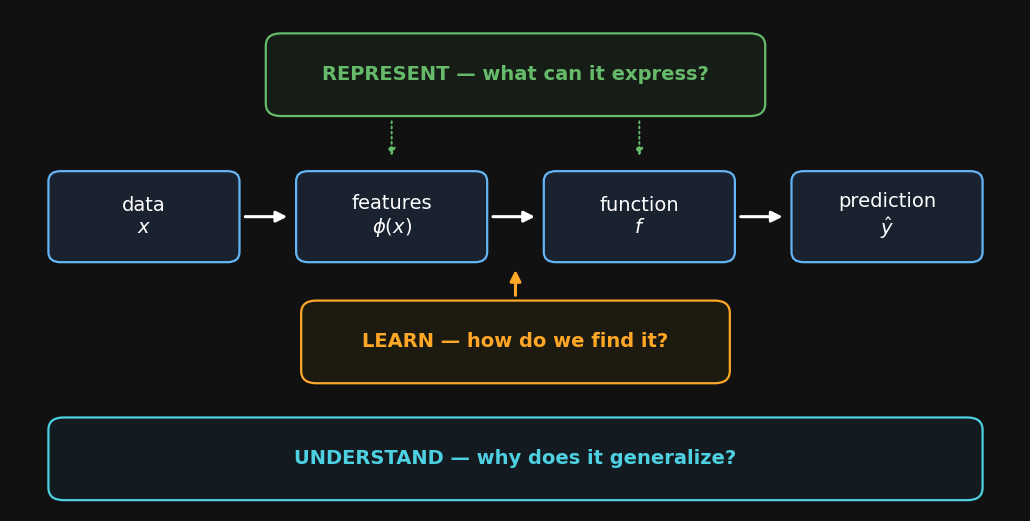
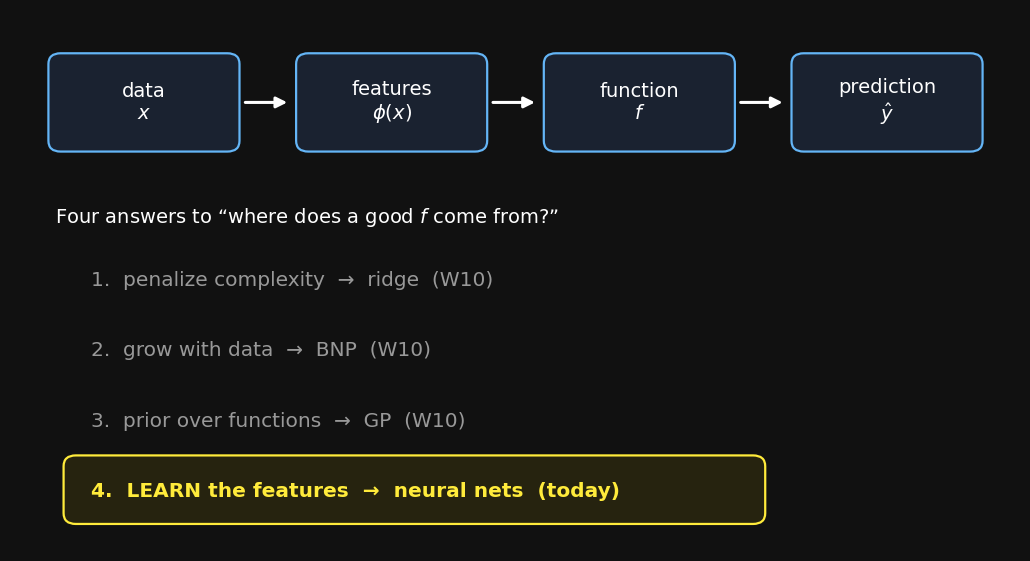
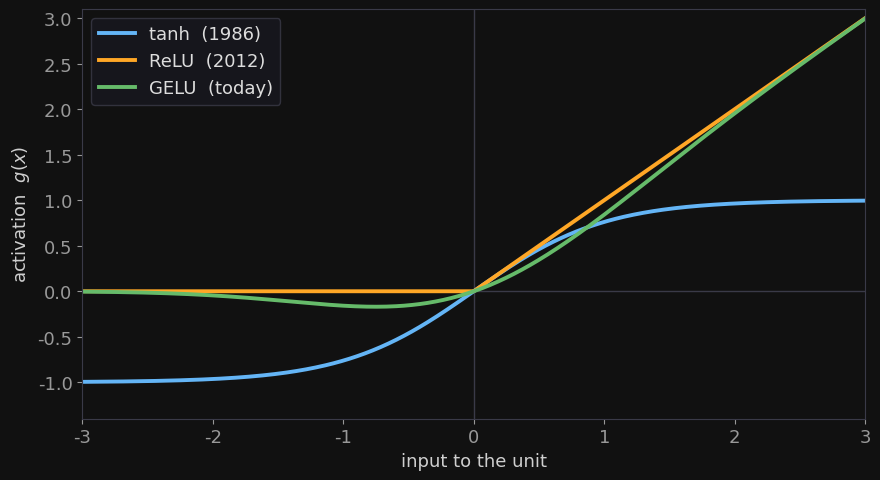
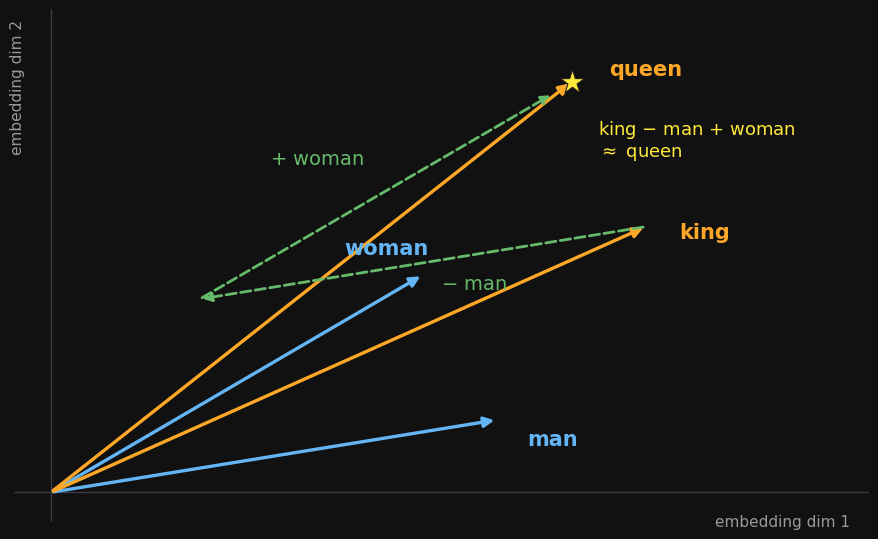
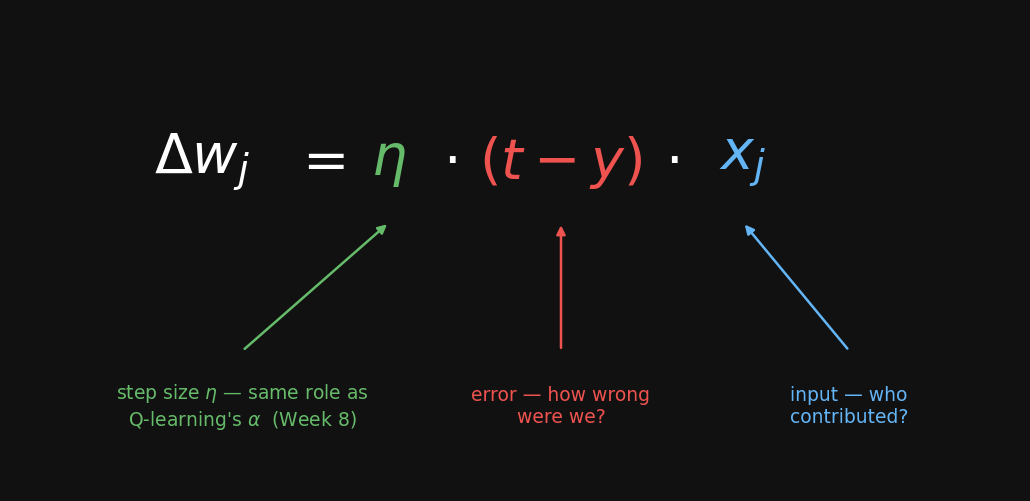
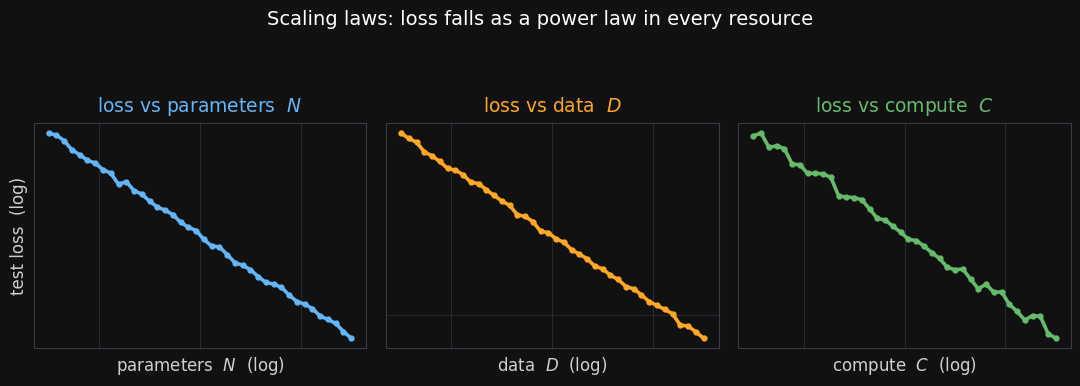
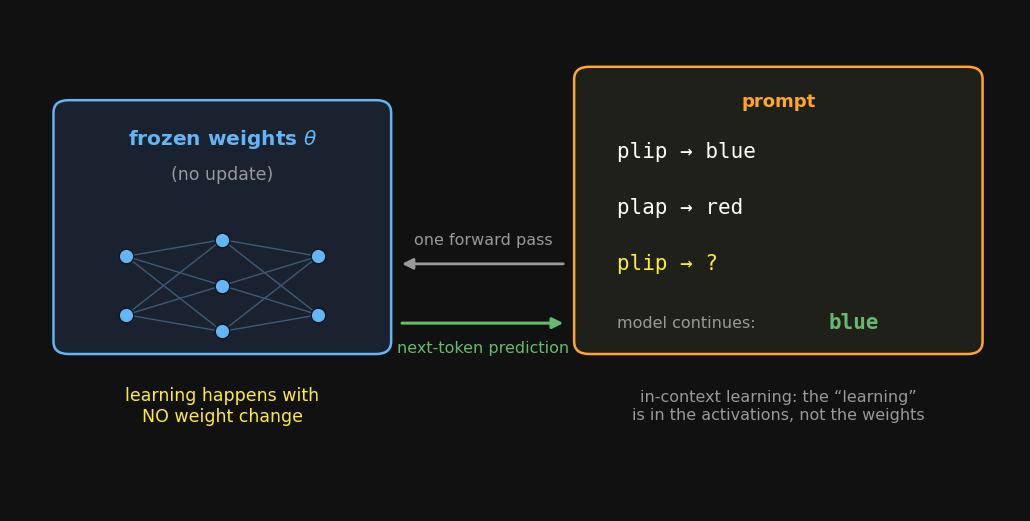
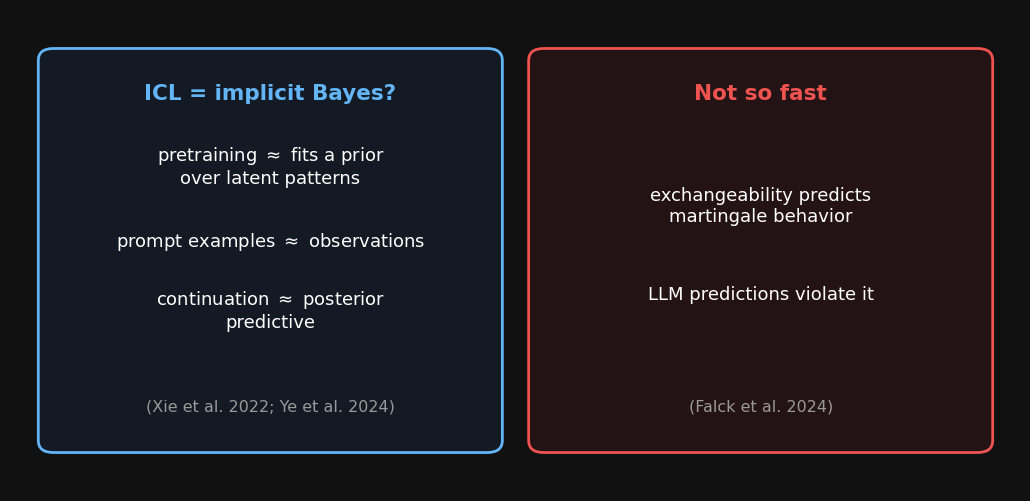
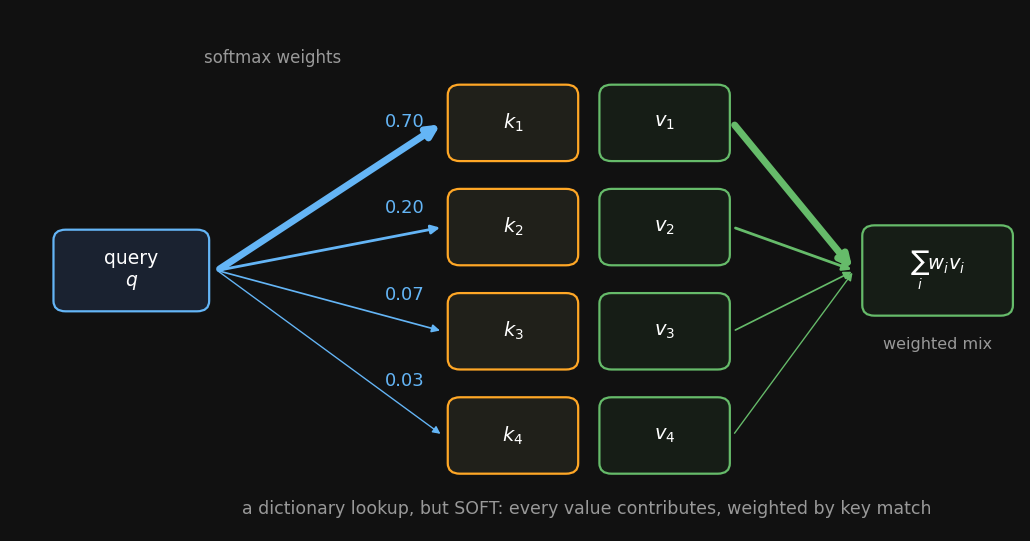
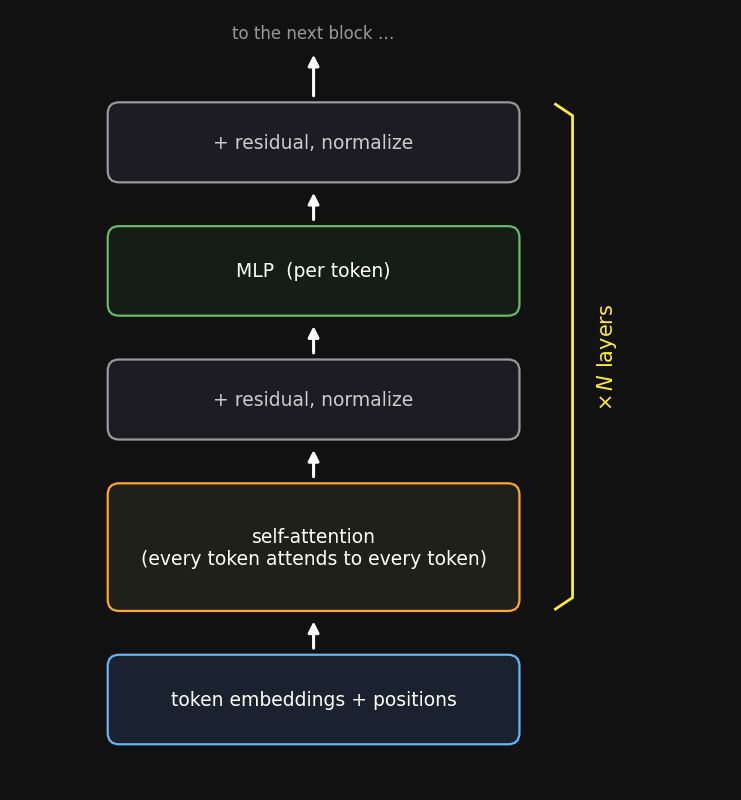
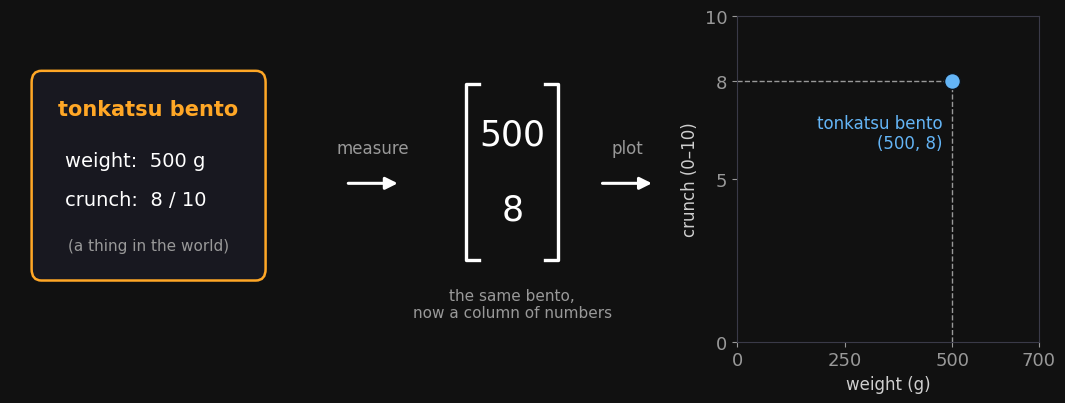
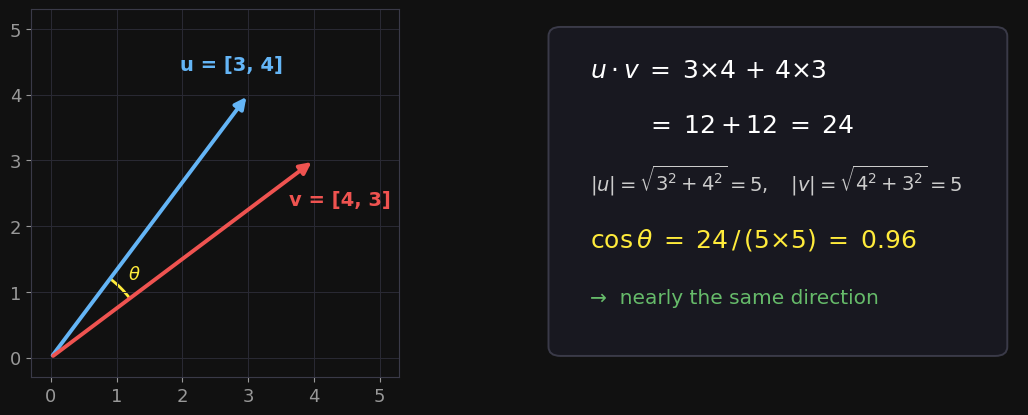

Recreate these plots in Python, in order.
#!/usr/bin/env python3
"""Week 11 — static teaching figures (dark SDS theme), deep neural networks.

Run from course/week11_deep_nns/:  python3 make_figures.py
Writes PNGs into images/. Figures are authored on the slide background (#111111) so they
composite cleanly onto the dark deck — light text, no white-on-white overflow.
Style-matched to course/week10_bayesian_nonparametrics/make_figures.py.
"""
import os
import numpy as np
import matplotlib
matplotlib.use("Agg")
import matplotlib.pyplot as plt
from matplotlib.patches import FancyBboxPatch, FancyArrowPatch

BG="#111111"; WHITE="#ffffff"; DIM="#999999"; ACC="#64B5F6"; RED="#EF5350"
ORA="#FFA726"; GRN="#66BB6A"; YEL="#FFEB3B"; TEAL="#4DD0E1"; PUR="#BA68C8"
PANEL="#181820"; EDGE="#3a3a48"
plt.rcParams.update({
    "figure.facecolor":BG, "axes.facecolor":BG, "savefig.facecolor":BG,
    "text.color":WHITE, "axes.labelcolor":"#cfcfcf",
    "xtick.color":DIM, "ytick.color":DIM, "axes.edgecolor":EDGE,
    "font.size":13, "font.family":"DejaVu Sans",
})
os.makedirs("images", exist_ok=True)

def rbox(ax,x,y,w,h,text,fc="#1a2230",ec=ACC,fs=13,tc=WHITE,lw=1.6,weight="normal",rs=0.12):
    """Rounded box with centered text. (x,y)=lower-left, in data units."""
    ax.add_patch(FancyBboxPatch((x,y),w,h,boxstyle=f"round,pad=0.02,rounding_size={rs}",
                                fc=fc,ec=ec,lw=lw,zorder=3))
    ax.text(x+w/2,y+h/2,text,ha="center",va="center",fontsize=fs,color=tc,
            weight=weight,zorder=4)

def arrow(ax,x0,y0,x1,y1,color=DIM,lw=2.0,style="-|>",ms=16,ls="-",zorder=2,rad=0.0):
    ax.add_patch(FancyArrowPatch((x0,y0),(x1,y1),arrowstyle=style,mutation_scale=ms,
                                 color=color,lw=lw,linestyle=ls,zorder=zorder,
                                 connectionstyle=f"arc3,rad={rad}"))

def blank_axes(figsize,xlim=(0,10),ylim=(0,6)):
    fig,ax=plt.subplots(figsize=figsize)
    ax.set_xlim(*xlim); ax.set_ylim(*ylim); ax.axis("off")
    return fig,ax

# The shared four-box pipeline (used by figs 1 & 2)
PIPE=[("data\n$x$",0.4),("features\n$\\phi(x)$",2.85),("function\n$f$",5.3),
      ("prediction\n$\\hat{y}$",7.75)]
PW,PH=1.85,1.05
def draw_pipeline(ax,ybase):
    for i,(lab,x) in enumerate(PIPE):
        rbox(ax,x,ybase,PW,PH,lab,fc="#1a2230",ec=ACC,fs=14)
        if i<len(PIPE)-1:
            arrow(ax,x+PW+0.05,ybase+PH/2,PIPE[i+1][1]-0.08,ybase+PH/2,color=WHITE,lw=2.2)

# ---------------------------------------------------------------- Fig 1: master frame
def fig_four_answers_map():
    fig,ax=blank_axes((10.5,5.4))
    draw_pipeline(ax,3.0)
    # REPRESENT — spans features + function (above the pipeline)
    rbox(ax,2.55,4.75,4.9,0.95,"REPRESENT — what can it express?",
         fc="#161d16",ec=GRN,fs=14,tc=GRN,weight="bold",rs=0.15)
    for xc in (2.85+PW/2, 5.3+PW/2):
        arrow(ax,xc,4.70,xc,4.22,color=GRN,lw=1.4,ls=":",ms=11)
    # LEARN — arrow up into features/function (below the pipeline)
    rbox(ax,2.9,1.55,4.2,0.95,"LEARN — how do we find it?",
         fc="#1d1a10",ec=ORA,fs=14,tc=ORA,weight="bold",rs=0.15)
    arrow(ax,5.0,2.55,5.0,2.92,color=ORA,lw=2.2)
    # UNDERSTAND — spans the whole pipeline (bottom band)
    rbox(ax,0.4,0.15,9.2,0.95,"UNDERSTAND — why does it generalize?",
         fc="#131a20",ec=TEAL,fs=14,tc=TEAL,weight="bold",rs=0.15)
    fig.tight_layout(); fig.savefig("images/four_answers_map.png",dpi=150); plt.close(fig)
    print("wrote images/four_answers_map.png")

# ---------------------------------------------------------------- Fig 2: four answers
def fig_four_answers_close():
    fig,ax=blank_axes((10.5,5.8))
    draw_pipeline(ax,4.45)
    ax.text(0.45,3.7,"Four answers to “where does a good $f$ come from?”",
            fontsize=14,color=WHITE,ha="left",va="center")
    answers=[("1.  penalize complexity  →  ridge  (W10)",DIM),
             ("2.  grow with data  →  BNP  (W10)",DIM),
             ("3.  prior over functions  →  GP  (W10)",DIM),
             ("4.  LEARN the features  →  neural nets  (today)",YEL)]
    y=3.0
    for txt,c in answers:
        if c is YEL:
            ax.add_patch(FancyBboxPatch((0.55,y-0.34),6.9,0.72,
                         boxstyle="round,pad=0.02,rounding_size=0.12",
                         fc="#26230f",ec=YEL,lw=1.6,zorder=2))
        ax.text(0.8,y,txt,fontsize=14.5,color=c,ha="left",va="center",zorder=4,
                weight=("bold" if c is YEL else "normal"))
        y-=0.78
    fig.tight_layout(); fig.savefig("images/four_answers_close.png",dpi=150); plt.close(fig)
    print("wrote images/four_answers_close.png")

# ---------------------------------------------------------------- Fig 3: activations
def fig_activations():
    from scipy.special import erf
    x=np.linspace(-3,3,400)
    fig,ax=plt.subplots(figsize=(9,5))
    ax.axhline(0,color=EDGE,lw=1.0); ax.axvline(0,color=EDGE,lw=1.0)
    ax.plot(x,np.tanh(x),color=ACC,lw=2.8,label="tanh  (1986)")
    ax.plot(x,np.maximum(0,x),color=ORA,lw=2.8,label="ReLU  (2012)")
    ax.plot(x,0.5*x*(1+erf(x/np.sqrt(2))),color=GRN,lw=2.8,label="GELU  (today)")
    ax.set_xlim(-3,3); ax.set_ylim(-1.4,3.1)
    ax.set_xlabel("input to the unit"); ax.set_ylabel("activation  $g(x)$")
    ax.legend(facecolor=PANEL,edgecolor=EDGE,labelcolor="#dddddd",fontsize=13,loc="upper left")
    fig.tight_layout(); fig.savefig("images/activations.png",dpi=150); plt.close(fig)
    print("wrote images/activations.png")

# ---------------------------------------------------------------- Fig 4: embedding arithmetic
def fig_embedding_arith():
    man=np.array([2.4,0.6]); woman=np.array([2.0,1.8])
    roy=np.array([0.8,1.6])
    king=man+roy; queen=woman+roy
    fig,ax=blank_axes((9,5.6),xlim=(-0.2,4.4),ylim=(-0.25,4.0))
    ax.axhline(0,color=EDGE,lw=1.0); ax.axvline(0,color=EDGE,lw=1.0)
    for v,lab,c,dx,dy in [(man,"man",ACC,0.16,-0.16),(woman,"woman",ACC,-0.42,0.22),
                          (king,"king",ORA,0.18,-0.05),(queen,"queen",ORA,0.20,0.10)]:
        arrow(ax,0,0,v[0],v[1],color=c,lw=2.4,ms=15)
        ax.text(v[0]+dx,v[1]+dy,lab,color=c,fontsize=15,ha="left",va="center",weight="bold")
    # composition path: king -> (-man) -> (+woman) landing near queen
    arrow(ax,king[0],king[1],roy[0],roy[1],color=GRN,lw=2.0,ls="--",ms=13)
    ax.text((king[0]+roy[0])/2+0.10,(king[1]+roy[1])/2-0.22,"$-$ man",color=GRN,fontsize=14)
    arrow(ax,roy[0],roy[1],queen[0]-0.10,queen[1]-0.10,color=GRN,lw=2.0,ls="--",ms=13)
    ax.text((roy[0]+queen[0])/2-0.62,(roy[1]+queen[1])/2+0.22,"$+$ woman",color=GRN,fontsize=14)
    ax.scatter([queen[0]],[queen[1]],marker="*",s=330,color=YEL,zorder=6,
               edgecolor="#222222",linewidth=0.8)
    ax.text(queen[0]+0.14,queen[1]-0.30,"king $-$ man $+$ woman\n$\\approx$ queen",
            color=YEL,fontsize=13,ha="left",va="top")
    ax.text(4.3,-0.18,"embedding dim 1",color=DIM,fontsize=11,ha="right",va="top")
    ax.text(-0.14,3.92,"embedding dim 2",color=DIM,fontsize=11,ha="right",va="top",rotation=90)
    fig.tight_layout(); fig.savefig("images/embedding_arith.png",dpi=150); plt.close(fig)
    print("wrote images/embedding_arith.png")

# ---------------------------------------------------------------- Fig 5: delta rule anatomy
def fig_delta_rule_anatomy():
    fig,ax=blank_axes((10.5,5.2))
    # equation, composed from pieces at known x so callout arrows can target terms
    ey=4.1; fs=40
    pieces=[("$\\Delta w_j$",1.9,WHITE),("$=$",3.05,WHITE),("$\\eta$",3.75,GRN),
            ("$\\cdot$",4.35,WHITE),("$(t-y)$",5.45,RED),("$\\cdot$",6.55,WHITE),
            ("$x_j$",7.25,ACC)]
    for s,x,c in pieces:
        ax.text(x,ey,s,fontsize=fs,color=c,ha="center",va="center")
    # callouts: labels live in their OWN band at the bottom; arrows rise to the terms
    callouts=[(2.30,GRN,3.75,"step size $\\eta$ — same role as\nQ-learning's $\\alpha$  (Week 8)"),
              (5.45,RED,5.45,"error — how wrong\nwere we?"),
              (8.30,ACC,7.25,"input — who\ncontributed?")]
    for lx,c,tx,txt in callouts:
        ax.text(lx,1.05,txt,fontsize=13.5,color=c,ha="center",va="center")
        arrow(ax,lx,1.75,tx,3.35,color=c,lw=1.8,ms=13)
    fig.tight_layout(); fig.savefig("images/delta_rule_anatomy.png",dpi=150); plt.close(fig)
    print("wrote images/delta_rule_anatomy.png")

# ---------------------------------------------------------------- Fig 6: scaling laws
def fig_scaling_laws():
    rng=np.random.default_rng(11)
    fig,axs=plt.subplots(1,3,figsize=(11,3.9))
    panels=[("parameters  $N$",ACC,-0.076),("data  $D$",ORA,-0.095),("compute  $C$",GRN,-0.050)]
    for ax,(ttl,c,slope) in zip(axs,panels):
        x=np.logspace(0,6,40)
        y=3.2*x**slope
        y*=np.exp(rng.normal(0,0.012,len(x)))
        ax.loglog(x,y,color=c,lw=2.6,marker="o",ms=3.5,markerfacecolor=c)
        ax.set_title(f"loss vs {ttl}",fontsize=13.5,color=c,pad=8)
        ax.grid(True,which="major",color="#2a2a35",lw=0.7)
        ax.tick_params(which="both",length=0,labelleft=False,labelbottom=False)
        ax.set_xlabel(ttl+"  (log)",fontsize=12)
    axs[0].set_ylabel("test loss  (log)",fontsize=12)
    fig.suptitle("Scaling laws: loss falls as a power law in every resource",
                 color=WHITE,fontsize=14,y=0.99)
    fig.tight_layout(rect=[0,0,1,0.92])
    fig.savefig("images/scaling_laws.png",dpi=150); plt.close(fig)
    print("wrote images/scaling_laws.png")

# ---------------------------------------------------------------- Fig 7: in-context learning setup
def fig_icl_setup():
    fig,ax=blank_axes((10.5,5.4))
    # left: frozen-weights box with a small network glyph inside
    rbox(ax,0.45,1.9,3.3,3.0,"",fc="#1a2230",ec=ACC,lw=1.8,rs=0.15)
    ax.text(2.1,4.45,"frozen weights $\\theta$",fontsize=14.5,color=ACC,
            ha="center",va="center",weight="bold")
    ax.text(2.1,4.02,"(no update)",fontsize=12.5,color=DIM,ha="center",va="center")
    layers=[(1.15,[2.35,3.05]),(2.1,[2.15,2.7,3.25]),(3.05,[2.35,3.05])]
    for li in range(len(layers)-1):
        for y0 in layers[li][1]:
            for y1 in layers[li+1][1]:
                ax.plot([layers[li][0],layers[li+1][0]],[y0,y1],
                        color="#3f5a75",lw=1.0,zorder=4)
    for lx,ys in layers:
        ax.scatter([lx]*len(ys),ys,s=110,color=ACC,zorder=5,
                   edgecolor="#0d141c",linewidth=1.0)
    # right: prompt card (monospace-ish)
    rbox(ax,5.6,1.9,4.0,3.4,"",fc="#20201a",ec=ORA,lw=1.8,rs=0.15)
    ax.text(7.6,4.9,"prompt",fontsize=13,color=ORA,ha="center",va="center",weight="bold")
    lines=[("plip → blue",WHITE,4.30),("plap → red",WHITE,3.63),("plip → ?",YEL,2.96)]
    for txt,c,y in lines:
        ax.text(6.0,y,txt,fontsize=15,color=c,ha="left",va="center",family="DejaVu Sans Mono")
    ax.plot([6.0,9.2],[2.60,2.60],color="#4a4636",lw=1.0)
    ax.text(6.0,2.25,"model continues:",fontsize=11.5,color=DIM,ha="left",va="center")
    ax.text(8.1,2.25,"blue",fontsize=15,color=GRN,ha="left",va="center",
            family="DejaVu Sans Mono",weight="bold")
    # flow: prompt goes IN (top arrow), prediction comes OUT (bottom arrow) —
    # each label sits in its own clear band, never on the other arrow
    arrow(ax,5.5,2.96,3.85,2.96,color=DIM,lw=2.0)
    ax.text(4.68,3.24,"one forward pass",fontsize=11.5,color=DIM,ha="center",va="center")
    arrow(ax,3.85,2.25,5.5,2.25,color=GRN,lw=2.2)
    ax.text(4.68,1.95,"next-token prediction",fontsize=11.5,color=GRN,ha="center",va="center")
    ax.text(2.1,1.25,"learning happens with\nNO weight change",fontsize=12.5,color=YEL,
            ha="center",va="center")
    ax.text(7.6,1.25,"in-context learning: the “learning”\nis in the activations, not the weights",
            fontsize=11.5,color=DIM,ha="center",va="center")
    fig.tight_layout(); fig.savefig("images/icl_setup.png",dpi=150); plt.close(fig)
    print("wrote images/icl_setup.png")

# ---------------------------------------------------------------- Fig 8: the ICL debate
def fig_icl_debate():
    fig,ax=blank_axes((10.5,5.2))
    # left panel — implicit Bayes
    rbox(ax,0.3,0.5,4.55,5.0,"",fc="#131a24",ec=ACC,lw=2.0,rs=0.15)
    ax.text(2.575,4.95,"ICL = implicit Bayes?",fontsize=15.5,color=ACC,
            ha="center",va="center",weight="bold")
    ll=[("pretraining $\\approx$ fits a prior\nover latent patterns",4.05),
        ("prompt examples $\\approx$ observations",3.10),
        ("continuation $\\approx$ posterior\npredictive",2.25)]
    for txt,y in ll:
        ax.text(2.575,y,txt,fontsize=13,color=WHITE,ha="center",va="center")
    ax.text(2.575,1.05,"(Xie et al. 2022; Ye et al. 2024)",fontsize=11.5,color=DIM,
            ha="center",va="center")
    # right panel — not so fast
    rbox(ax,5.15,0.5,4.55,5.0,"",fc="#241315",ec=RED,lw=2.0,rs=0.15)
    ax.text(7.425,4.95,"Not so fast",fontsize=15.5,color=RED,
            ha="center",va="center",weight="bold")
    rl=[("exchangeability predicts\nmartingale behavior",3.55),
        ("LLM predictions violate it",2.45)]
    for txt,y in rl:
        ax.text(7.425,y,txt,fontsize=13,color=WHITE,ha="center",va="center")
    ax.text(7.425,1.05,"(Falck et al. 2024)",fontsize=11.5,color=DIM,
            ha="center",va="center")
    fig.tight_layout(); fig.savefig("images/icl_debate.png",dpi=150); plt.close(fig)
    print("wrote images/icl_debate.png")

# ---------------------------------------------------------------- Fig 9: attention as soft lookup
def fig_attention_lookup():
    fig,ax=blank_axes((10.5,5.6))
    weights=[0.7,0.2,0.07,0.03]
    kys=[4.7,3.5,2.3,1.1]
    # query
    rbox(ax,0.45,2.55,1.5,0.9,"query\n$q$",fc="#1a2230",ec=ACC,fs=13.5)
    # key–value rows
    for i,(w,y) in enumerate(zip(weights,kys),start=1):
        rbox(ax,4.35,y-0.42,1.25,0.84,f"$k_{i}$",fc="#20201a",ec=ORA,fs=14)
        rbox(ax,5.85,y-0.42,1.25,0.84,f"$v_{i}$",fc="#161d16",ec=GRN,fs=14)
        arrow(ax,2.05,3.0,4.28,y,color=ACC,lw=0.8+6.0*w,ms=11+9*w)
        # weight label rides just above ITS OWN arrow near the key end, where the
        # fan has separated the arrows — never at the same y as another arrow
        t=(3.9-2.05)/(4.28-2.05)
        ax.text(3.9,3.0+t*(y-3.0)+0.30,f"{w:.2f}",fontsize=13,
                color=ACC,ha="center",va="center")
        arrow(ax,7.15,y,8.35,3.0,color=GRN,lw=0.8+6.0*w,ms=11+9*w)
    ax.text(2.6,5.45,"softmax weights",fontsize=12,color=DIM,ha="center",va="center")
    # output
    rbox(ax,8.45,2.5,1.45,1.0,"$\\sum_i w_i v_i$",fc="#161d16",ec=GRN,fs=14)
    ax.text(9.175,2.15,"weighted mix",fontsize=11.5,color=DIM,ha="center",va="center")
    ax.text(5.7,0.25,"a dictionary lookup, but SOFT: every value contributes, weighted by key match",
            fontsize=12.5,color=DIM,ha="center",va="center")
    fig.tight_layout(); fig.savefig("images/attention_lookup.png",dpi=150); plt.close(fig)
    print("wrote images/attention_lookup.png")

# ---------------------------------------------------------------- Fig 10: transformer block
def fig_transformer_block():
    fig,ax=blank_axes((7.6,8.2),xlim=(0,7.6),ylim=(0,8.2))
    stack=[("token embeddings + positions","#1a2230",ACC,WHITE),
           ("self-attention\n(every token attends to every token)","#20201a",ORA,WHITE),
           ("+ residual, normalize","#1c1c22",DIM,"#cccccc"),
           ("MLP  (per token)","#161d16",GRN,WHITE),
           ("+ residual, normalize","#1c1c22",DIM,"#cccccc")]
    x0,w=1.05,4.3
    ys=[0.5,1.9,3.7,5.0,6.4]
    hs=[0.9,1.3,0.8,0.9,0.8]
    for (lab,fc,ec,tc),y,h in zip(stack,ys,hs):
        rbox(ax,x0,y,w,h,lab,fc=fc,ec=ec,tc=tc,fs=13.5,rs=0.12)
    for i in range(len(ys)-1):
        arrow(ax,x0+w/2,ys[i]+hs[i]+0.06,x0+w/2,ys[i+1]-0.10,color=WHITE,lw=2.2)
    arrow(ax,x0+w/2,ys[-1]+hs[-1]+0.06,x0+w/2,ys[-1]+hs[-1]+0.55,color=WHITE,lw=2.2)
    ax.text(x0+w/2,ys[-1]+hs[-1]+0.75,"to the next block …",fontsize=12,color=DIM,
            ha="center",va="center")
    # "× N layers" bracket spanning attention → final normalize
    bx=5.75; ytop=ys[-1]+hs[-1]; ybot=ys[1]
    ax.plot([bx,bx+0.18,bx+0.18,bx],[ybot,ybot+0.12,ytop-0.12,ytop],color=YEL,lw=2.0)
    ax.text(bx+0.42,(ybot+ytop)/2,"$\\times\\,N$ layers",fontsize=15,color=YEL,
            ha="left",va="center",rotation=90)
    fig.tight_layout(); fig.savefig("images/transformer_block.png",dpi=150); plt.close(fig)
    print("wrote images/transformer_block.png")

# ---------------------------------------------------------------- Fig 11: data → vector → point
def fig_data_to_vector():
    """Three stages, left→right: bento card → column vector [500, 8] → point on a 2-D plot."""
    fig=plt.figure(figsize=(11,4.4))
    gs=fig.add_gridspec(1,3,width_ratios=[1.15,0.8,1.25],wspace=0.5,
                        left=0.03,right=0.965,top=0.90,bottom=0.16)
    # ---- stage 1: the bento card (a thing in the world) ----
    a1=fig.add_subplot(gs[0]); a1.set_xlim(0,10); a1.set_ylim(0,10); a1.axis("off")
    rbox(a1,0.8,1.9,8.4,6.4,"",fc=PANEL,ec=ORA,lw=1.8,rs=0.35)
    a1.text(5.0,7.15,"tonkatsu bento",fontsize=15,color=ORA,weight="bold",
            ha="center",va="center")
    a1.text(2.0,5.55,"weight:  500 g",fontsize=14,color=WHITE,ha="left",va="center")
    a1.text(2.0,4.35,"crunch:  8 / 10",fontsize=14,color=WHITE,ha="left",va="center")
    a1.text(5.0,2.95,"(a thing in the world)",fontsize=11,color=DIM,ha="center",va="center")
    # ---- stage 2: the column vector, big brackets drawn as lines ----
    a2=fig.add_subplot(gs[1]); a2.set_xlim(0,10); a2.set_ylim(0,10); a2.axis("off")
    bl,br,bt,bb,tip=2.6,7.4,7.9,2.5,0.7
    a2.plot([bl+tip,bl,bl,bl+tip],[bt,bt,bb,bb],color=WHITE,lw=2.4)
    a2.plot([br-tip,br,br,br-tip],[bt,bt,bb,bb],color=WHITE,lw=2.4)
    a2.text(5.0,6.35,"500",fontsize=25,color=WHITE,ha="center",va="center")
    a2.text(5.0,4.05,"8",fontsize=25,color=WHITE,ha="center",va="center")
    a2.text(5.0,1.15,"the same bento,\nnow a column of numbers",fontsize=11,
            color=DIM,ha="center",va="center")
    # ---- stage 3: the point on a 2-D plot ----
    a3=fig.add_subplot(gs[2])
    a3.set_xlim(0,700); a3.set_ylim(0,10)
    a3.set_xticks([0,250,500,700]); a3.set_yticks([0,5,8,10])
    a3.set_xlabel("weight (g)",fontsize=12); a3.set_ylabel("crunch (0–10)",fontsize=12)
    a3.plot([500,500],[0,8],color=DIM,lw=1.0,ls="--",zorder=2)
    a3.plot([0,500],[8,8],color=DIM,lw=1.0,ls="--",zorder=2)
    a3.scatter([500],[8],s=130,color=ACC,zorder=5,edgecolor="#0d141c",linewidth=1.0)
    a3.text(478,7.0,"tonkatsu bento\n(500, 8)",fontsize=12,color=ACC,
            ha="right",va="top")
    # ---- arrows between stages (figure coordinates), labels in their own band above.
    # Arrow 2 is placed off the axes' TRUE positions so it clears stage 3's rotated
    # y-axis label ("crunch (0–10)" hangs ~0.07 fig-units left of the a3 spine).
    p2,p3=a2.get_position(),a3.get_position()
    for x0,x1,lab in [(0.335,0.385,"measure"),(p3.x0-0.125,p3.x0-0.075,"plot")]:
        fig.add_artist(FancyArrowPatch((x0,0.52),(x1,0.52),transform=fig.transFigure,
                       arrowstyle="-|>",mutation_scale=18,color=WHITE,lw=2.2))
        fig.text((x0+x1)/2,0.60,lab,fontsize=12,color=DIM,ha="center",va="center")
    fig.savefig("images/data_to_vector.png",dpi=150); plt.close(fig)
    print("wrote images/data_to_vector.png")

# ---------------------------------------------------------------- Fig 12: dot product, worked
def fig_dot_product_worked():
    """u=[3,4], v=[4,3] from the origin with the angle arc, beside the worked arithmetic."""
    from matplotlib.patches import Arc
    fig=plt.figure(figsize=(11,4.6))
    gs=fig.add_gridspec(1,2,width_ratios=[0.92,1.15],wspace=0.30,
                        left=0.06,right=0.965,top=0.93,bottom=0.13)
    # ---- left: the two vectors on a small grid ----
    ax=fig.add_subplot(gs[0]); ax.set_aspect("equal")
    ax.set_xlim(-0.3,5.3); ax.set_ylim(-0.3,5.3)
    ax.set_xticks(range(6)); ax.set_yticks(range(6))
    ax.grid(True,color="#2a2a35",lw=0.7)
    arrow(ax,0,0,3,4,color=ACC,lw=2.8,ms=17)
    arrow(ax,0,0,4,3,color=RED,lw=2.8,ms=17)
    ax.text(2.75,4.45,"u = [3, 4]",fontsize=14,color=ACC,ha="center",va="center",weight="bold")
    ax.text(4.4,2.4,"v = [4, 3]",fontsize=14,color=RED,ha="center",va="center",weight="bold")
    ax.add_patch(Arc((0,0),3.0,3.0,theta1=36.87,theta2=53.13,color=YEL,lw=2.0))
    # single-char θ fits INSIDE the narrow 16° wedge; the worked value lives in the panel
    ax.text(1.27,1.27,r"$\theta$",fontsize=13,color=YEL,ha="center",va="center")
    # ---- right: the arithmetic, one step per band, nothing over the plot ----
    a2=fig.add_subplot(gs[1]); a2.set_xlim(0,10); a2.set_ylim(0,10); a2.axis("off")
    rbox(a2,0.25,0.6,9.5,8.9,"",fc=PANEL,ec=EDGE,lw=1.4,rs=0.25)
    a2.text(1.1,8.35,r"$u \cdot v \;=\; 3{\times}4 \,+\, 4{\times}3$",
            fontsize=18,color=WHITE,ha="left",va="center")
    a2.text(2.25,6.85,r"$=\; 12 + 12 \;=\; 24$",fontsize=18,color=WHITE,ha="left",va="center")
    a2.text(1.1,5.35,r"$|u| = \sqrt{3^2+4^2} = 5, \quad |v| = \sqrt{4^2+3^2} = 5$",
            fontsize=14,color="#cccccc",ha="left",va="center")
    a2.text(1.1,3.75,r"$\cos\theta \;=\; 24 \,/\, (5{\times}5) \;=\; 0.96$",
            fontsize=18,color=YEL,ha="left",va="center")
    a2.text(1.1,2.15,"→  nearly the same direction",fontsize=14.5,color=GRN,
            ha="left",va="center")
    fig.savefig("images/dot_product_worked.png",dpi=150); plt.close(fig)
    print("wrote images/dot_product_worked.png")

if __name__=="__main__":
    fig_four_answers_map()
    fig_four_answers_close()
    fig_activations()
    fig_embedding_arith()
    fig_delta_rule_anatomy()
    fig_scaling_laws()
    fig_icl_setup()
    fig_icl_debate()
    fig_attention_lookup()
    fig_transformer_block()
    fig_data_to_vector()
    fig_dot_product_worked()
    print("done.")
